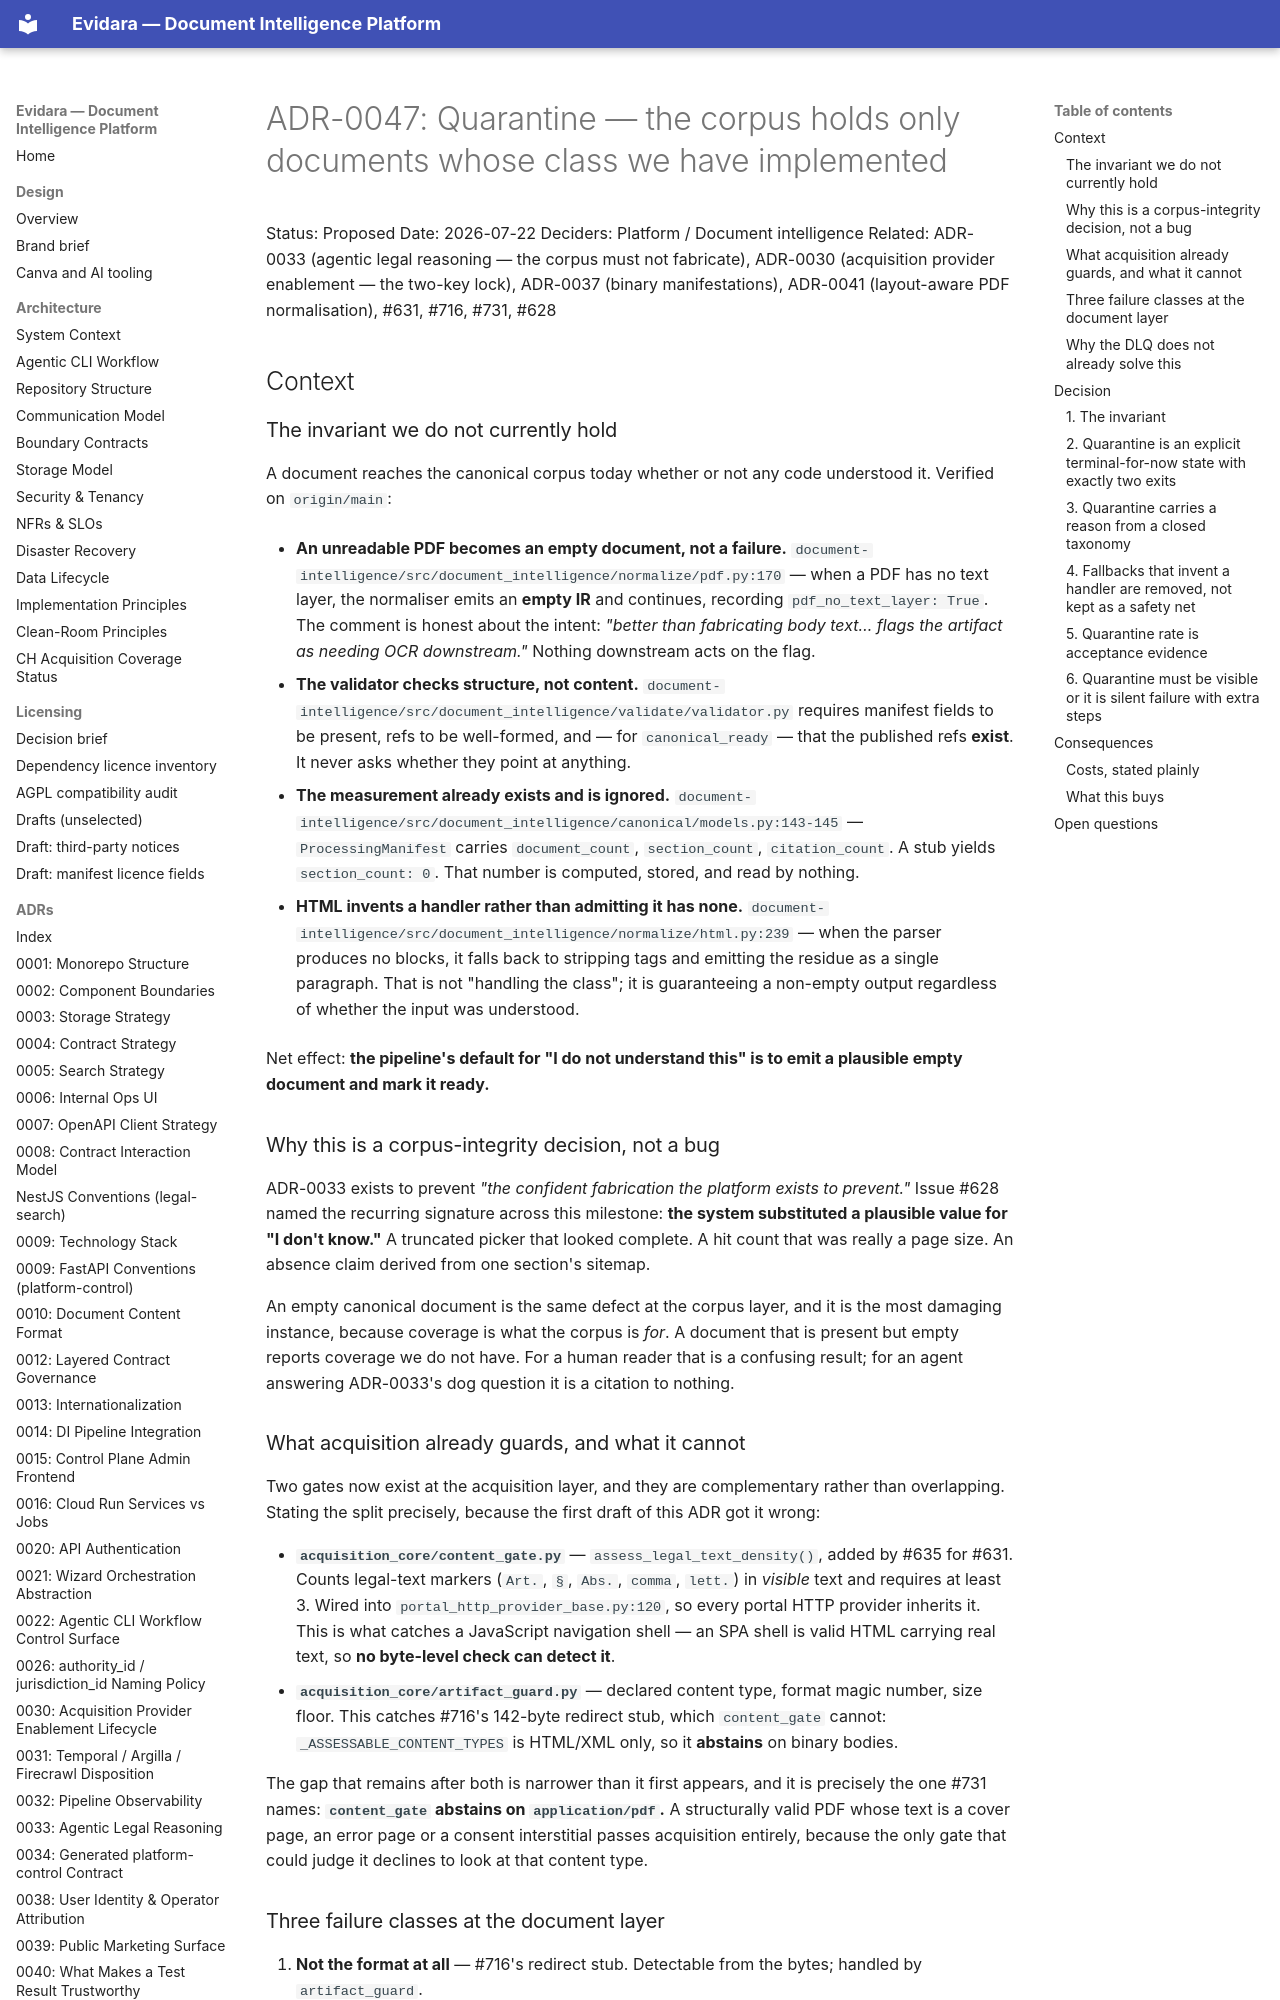

repository: philipplukas/evidara · page: adr/0047-quarantine-unhandled-document-classes/index.html · generator: mkdocs

# ADR-0047: Quarantine — the corpus holds only documents whose class we have implemented

Status: Proposed
Date: 2026-07-22
Deciders: Platform / Document intelligence
Related: ADR-0033 (agentic legal reasoning — the corpus must not fabricate), ADR-0030
(acquisition provider enablement — the two-key lock), ADR-0037 (binary manifestations),
ADR-0041 (layout-aware PDF normalisation), #631, #716, #731, #628

## Context

### The invariant we do not currently hold

A document reaches the canonical corpus today whether or not any code understood it.
Verified on `origin/main`:

- **An unreadable PDF becomes an empty document, not a failure.**
  `document-intelligence/src/document_intelligence/normalize/pdf.py:170` — when a PDF has
  no text layer, the normaliser emits an **empty IR** and continues, recording
  `pdf_no_text_layer: True`. The comment is honest about the intent: *"better than
  fabricating body text… flags the artifact as needing OCR downstream."* Nothing
  downstream acts on the flag.

- **The validator checks structure, not content.**
  `document-intelligence/src/document_intelligence/validate/validator.py` requires manifest
  fields to be present, refs to be well-formed, and — for `canonical_ready` — that the
  published refs **exist**. It never asks whether they point at anything.

- **The measurement already exists and is ignored.**
  `document-intelligence/src/document_intelligence/canonical/models.py:143-145` —
  `ProcessingManifest` carries `document_count`, `section_count`, `citation_count`. A stub
  yields `section_count: 0`. That number is computed, stored, and read by nothing.

- **HTML invents a handler rather than admitting it has none.**
  `document-intelligence/src/document_intelligence/normalize/html.py:239` — when the parser
  produces no blocks, it falls back to stripping tags and emitting the residue as a single
  paragraph. That is not "handling the class"; it is guaranteeing a non-empty output
  regardless of whether the input was understood.

Net effect: **the pipeline's default for "I do not understand this" is to emit a plausible
empty document and mark it ready.**

### Why this is a corpus-integrity decision, not a bug

ADR-0033 exists to prevent *"the confident fabrication the platform exists to prevent."*
Issue #628 named the recurring signature across this milestone: **the system substituted a
plausible value for "I don't know."** A truncated picker that looked complete. A hit count
that was really a page size. An absence claim derived from one section's sitemap.

An empty canonical document is the same defect at the corpus layer, and it is the most
damaging instance, because coverage is what the corpus is *for*. A document that is present
but empty reports coverage we do not have. For a human reader that is a confusing result;
for an agent answering ADR-0033's dog question it is a citation to nothing.
